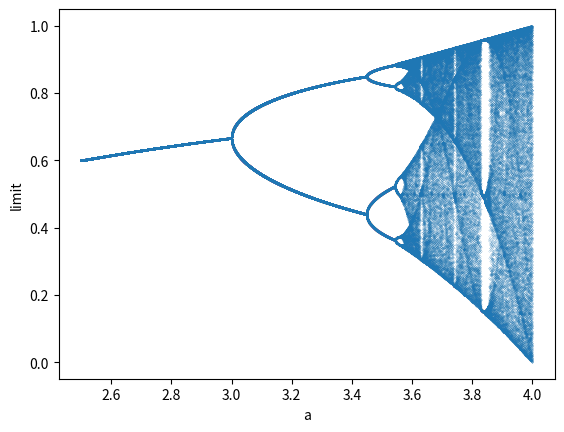

This chart was generated by the following Python code:
import matplotlib.pyplot as plt
import numpy as np

s = 2.5
n = 15000
t = 0.0001

X = []
Y = []

def h(x,a):
    return a*x*(1-x)

x0 = np.random.rand() #初期値
for i in range(n):
    a = s + t * i
    x = x0
    for j in range(0, 10000):
        x = h(x,a) 
    for k in range(0, 20):
        x = h(x,a)
        X.append(a)
        Y.append(x)

plt.scatter(X, Y, s = 0.01)
plt.xlabel('a')
plt.ylabel('limit')
plt.savefig('logistic.eps')
plt.savefig('logistic.png')
